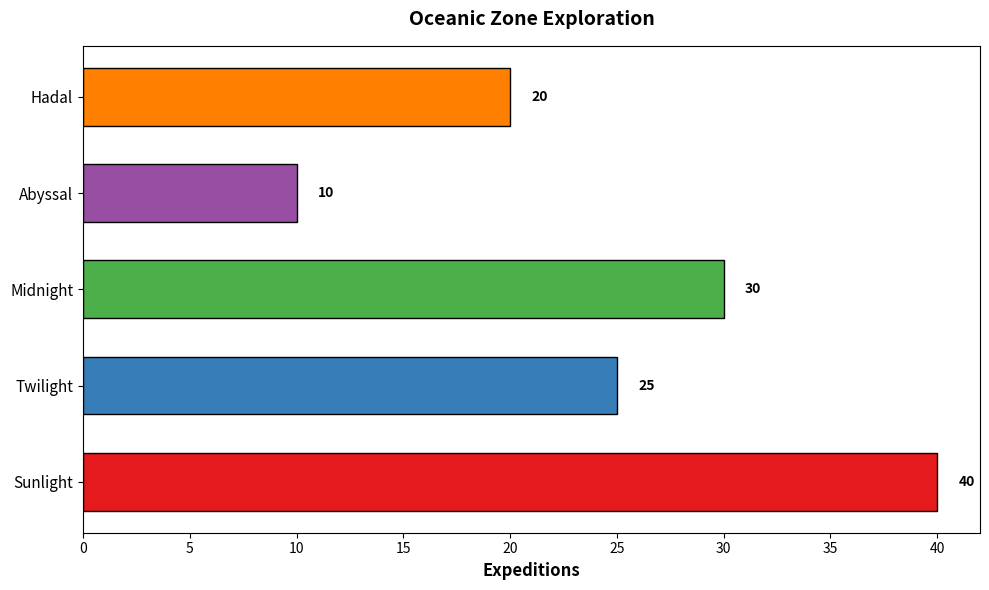

Source code (Python):
import matplotlib.pyplot as plt

zones = ['Sunlight', 'Twilight', 'Midnight', 'Abyssal', 'Hadal']
expeditions = [40, 25, 30, 10, 20] 
new_colors = ['#e41a1c', '#377eb8', '#4daf4a', '#984ea3', '#ff7f00']

fig, ax = plt.subplots(figsize=(10, 6))

ax.barh(zones, expeditions, color=new_colors, edgecolor='black', height=0.6)

ax.set_xlabel('Expeditions', fontsize=12, fontweight='bold')
ax.set_title('Oceanic Zone Exploration', fontsize=14, fontweight='bold', pad=15)

for bar in ax.containers[0]:
    width = bar.get_width()
    ax.text(width + 1, bar.get_y() + bar.get_height() / 2, f'{width}', va='center', fontsize=10, fontweight='bold', color='black')

ax.set_yticks(range(len(zones)))
ax.set_yticklabels(zones, fontsize=11)

plt.tight_layout()
plt.show()
